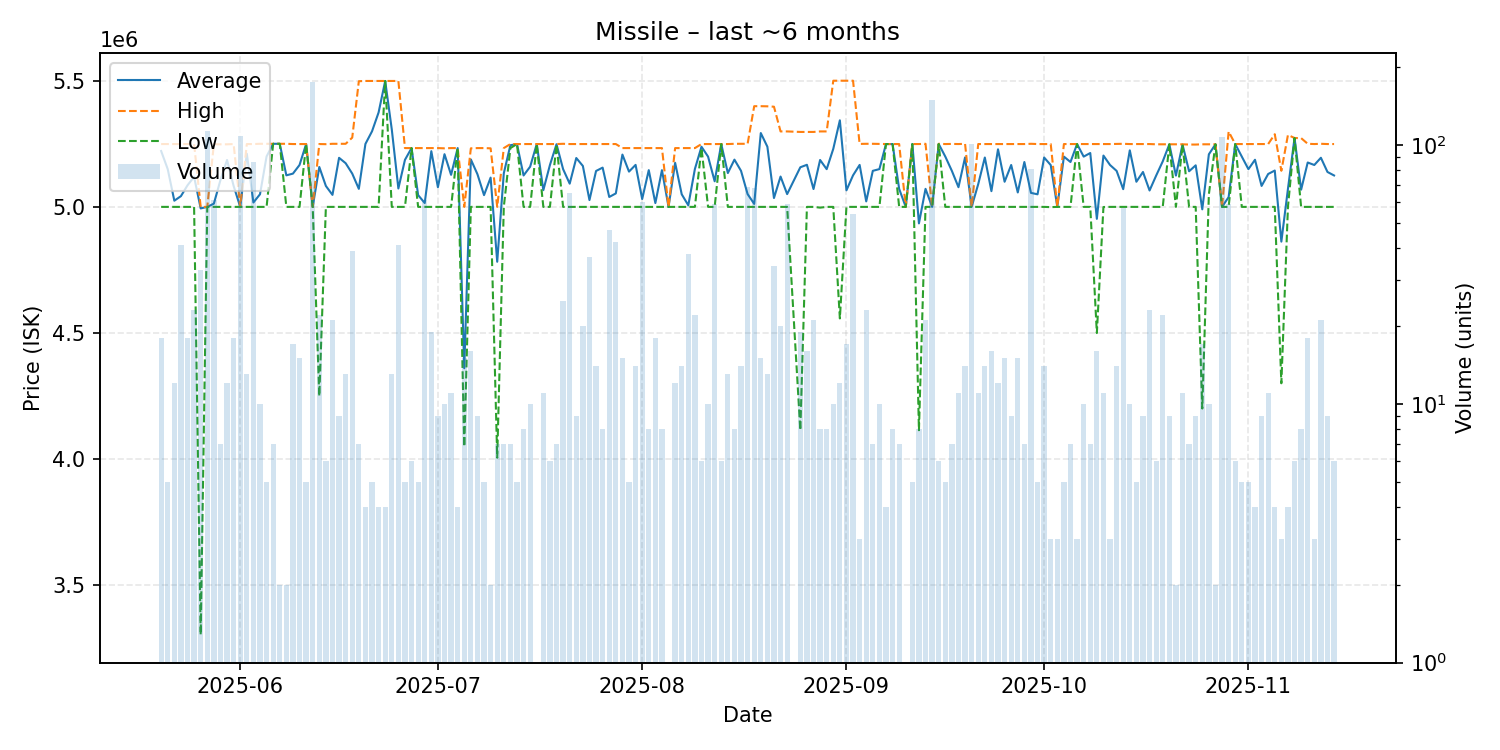

Source data for this figure (header and first rows):
date, average, highest, lowest, order_count, volume
2025-05-20, 5221333, 5249000, 5000000, 18, 18
2025-05-21, 5149400, 5249000, 5000000, 5, 5
2025-05-22, 5024500, 5249000, 5000000, 12, 12
2025-05-23, 5042561, 5249000, 5000000, 8, 41
2025-05-24, 5085556, 5249000, 5000000, 13, 18
2025-05-25, 5119087, 5249000, 5000000, 12, 23
2025-05-26, 4993909, 5000000, 3304000, 9, 33
2025-05-27, 5000000, 5000000, 5000000, 14, 113
2025-05-28, 5012852, 5248000, 5000000, 10, 61
2025-05-29, 5106286, 5248000, 5000000, 6, 7
2025-05-30, 5185917, 5248000, 5000000, 11, 12
2025-05-31, 5083000, 5249000, 5000000, 12, 18
2025-06-01, 5000000, 5000000, 5000000, 9, 108
2025-06-02, 5210692, 5249000, 5000000, 13, 13
2025-06-03, 5017349, 5249000, 5000000, 14, 86
2025-06-04, 5050000, 5250000, 5000000, 6, 10
2025-06-05, 5200000, 5250000, 5000000, 5, 5
2025-06-06, 5250000, 5250000, 5250000, 7, 7
2025-06-07, 5250000, 5250000, 5250000, 2, 2
2025-06-08, 5125000, 5250000, 5000000, 2, 2
2025-06-09, 5131824, 5249000, 5000000, 11, 17
2025-06-10, 5166000, 5249000, 5000000, 15, 15
2025-06-11, 5249000, 5249000, 5249000, 5, 5
2025-06-12, 5000000, 5000000, 5000000, 11, 175
2025-06-13, 5158182, 5249000, 4250000, 5, 22
2025-06-14, 5082833, 5248500, 5000000, 3, 6
2025-06-15, 5047571, 5250000, 5000000, 16, 21
2025-06-16, 5194444, 5250000, 5000000, 9, 9
2025-06-17, 5173077, 5250000, 5000000, 9, 13
2025-06-18, 5131846, 5274500, 5000000, 24, 39
2025-06-19, 5071429, 5498000, 5000000, 6, 7
2025-06-20, 5249500, 5499000, 5000000, 4, 4
2025-06-21, 5299400, 5499000, 5000000, 5, 5
2025-06-22, 5374250, 5499000, 5000000, 4, 4
2025-06-23, 5499000, 5499000, 5499000, 4, 4
2025-06-24, 5307077, 5499000, 5000000, 5, 13
2025-06-25, 5072976, 5499000, 5000000, 7, 41
2025-06-26, 5186400, 5233000, 5000000, 5, 5
2025-06-27, 5233000, 5233000, 5233000, 4, 6
2025-06-28, 5046600, 5233000, 5000000, 5, 5
2025-06-29, 5015279, 5233000, 5000000, 9, 61
2025-06-30, 5220737, 5233000, 5000000, 5, 19
2025-07-01, 5077667, 5233000, 5000000, 4, 9
2025-07-02, 5208800, 5232000, 5000000, 10, 10
2025-07-03, 5127000, 5233000, 5000000, 11, 11
2025-07-04, 5233000, 5233000, 5233000, 4, 4
2025-07-05, 4360600, 5000000, 4050000, 4, 15
2025-07-06, 5188062, 5232000, 5000000, 11, 16
2025-07-07, 5129444, 5233000, 5000000, 7, 9
2025-07-08, 5046600, 5233000, 5000000, 4, 5
2025-07-09, 5116000, 5232000, 5000000, 2, 2
2025-07-10, 4782571, 5000000, 4006000, 7, 7
2025-07-11, 5133143, 5233000, 5000000, 7, 7
2025-07-12, 5244429, 5249000, 5233000, 6, 7
2025-07-13, 5249000, 5249000, 5249000, 5, 5
2025-07-14, 5124500, 5249000, 5000000, 8, 8
2025-07-15, 5159400, 5249000, 5000000, 10, 10
2025-07-16, 5249000, 5249000, 5249000, 1, 1
2025-07-17, 5066182, 5249000, 5000000, 4, 11
2025-07-18, 5166000, 5249000, 5000000, 6, 6
... 118 more rows
